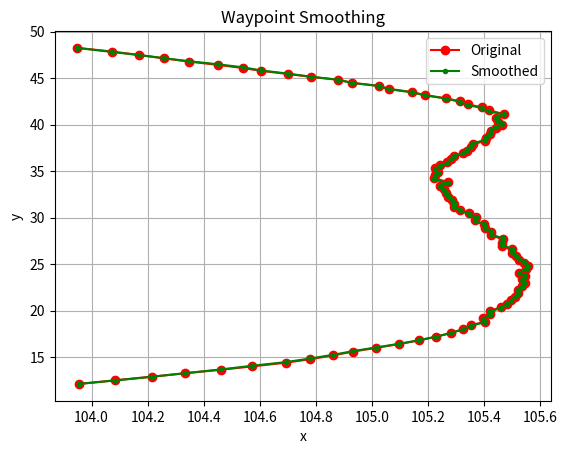

The matplotlib source for this figure:
import numpy as np
from scipy.signal import savgol_filter
import matplotlib.pyplot as plt

# Example noisy waypoints
points = np.array(
    [[103.94907379, 48.25324249], [104.07221985, 47.86582184], [104.16834259, 47.5030632], [104.25721741, 47.13268661],
     [104.34698486, 46.78565216], [104.45105743, 46.42677307], [104.54142761, 46.08612823], [104.60582733, 45.77975845],
     [104.69995117, 45.45115662], [104.78202057, 45.14487076], [104.88063812, 44.83037186], [104.92909241, 44.50249481],
     [105.02561951, 44.17411423], [105.06073761, 43.85523605], [105.14292145, 43.50946045], [105.19123077, 43.1787262],
     [105.26622772, 42.82920837], [105.31389618, 42.51227951], [105.34255219, 42.17659378], [105.39411163, 41.87034225],
     [105.41711426, 41.5564003], [105.47078705, 41.1427536], [105.4441452, 40.71661377], [105.4488678, 40.32947922],
     [105.4656601, 39.95620728], [105.44163513, 39.60737991], [105.42518616, 39.27590179], [105.4213028, 38.94912338],
     [105.40721893, 38.58705521], [105.40276337, 38.24026489], [105.36237335, 37.89206696], [105.35282898, 37.55279922],
     [105.33870697, 37.20621872], [105.32614136, 36.90431213], [105.29466248, 36.59954453], [105.28215027, 36.30013275],
     [105.2701416, 35.99475861], [105.24210358, 35.6692543], [105.22403717, 35.3323555], [105.2374115, 34.91967392],
     [105.22670746, 34.59050369], [105.22336578, 34.23088074], [105.2714386, 33.8356781], [105.24192047, 33.41424561],
     [105.25764465, 33.03323364], [105.26579285, 32.64211273], [105.27068329, 32.24565125], [105.28795624, 31.88684464],
     [105.29488373, 31.51789474], [105.29496002, 31.17740822], [105.31521606, 30.86752701], [105.3457489, 30.47963333],
     [105.37197113, 30.10037422], [105.36698914, 29.69743919], [105.39883423, 29.276474], [105.40309906, 28.87572098],
     [105.42632294, 28.47399521], [105.42677307, 28.08611298], [105.46816254, 27.67829514], [105.46308136, 27.27409363],
     [105.46541595, 26.90800667], [105.5002594, 26.57676697], [105.50096893, 26.1916523], [105.51600647, 25.83106995],
     [105.52524567, 25.4805336], [105.54340363, 25.14262581], [105.55844879, 24.79701424], [105.549263, 24.46644783],
     [105.52586365, 24.06609535], [105.54581451, 23.7271862], [105.53727722, 23.38533592], [105.54615784, 23.01328659],
     [105.53478241, 22.64040756], [105.52313995, 22.26291847], [105.52340698, 21.87666321], [105.51020813, 21.49533272],
     [105.49684906, 21.11549568], [105.48094177, 20.73491478], [105.4604187, 20.35688782], [105.42375946, 19.99168205],
     [105.42136383, 19.61007118], [105.39608765, 19.2273159], [105.40410614, 18.82324028], [105.35346985, 18.41310692],
     [105.32598114, 18.01225662], [105.28301239, 17.60779381], [105.23059845, 17.20209312], [105.16874695, 16.80091476],
     [105.09661102, 16.40044594], [105.01383209, 15.98230362], [104.93236542, 15.5901413], [104.86297607, 15.19518185],
     [104.78131104, 14.77666473], [104.69248962, 14.3969183], [104.57239532, 13.99529266], [104.46072388, 13.63737869],
     [104.3347168, 13.26135254], [104.2148056, 12.89884663], [104.08178711, 12.49966145], [103.95516205, 12.11522484]]
)

x = points[:, 0]
y = points[:, 1]

# Define polynomial order
polyorder = 2

# Determine a valid window length
n_points = len(y)
min_window = polyorder + 2
window_length = min(n_points if n_points % 2 else n_points - 1, 51)  # cap max window for large datasets

if window_length < min_window:
    window_length = min_window if min_window % 2 else min_window + 1

# Apply Savitzky-Golay filter
y_smooth = savgol_filter(y, window_length, polyorder)
y_smooth[0], y_smooth[-1] = y[0], y[-1]

# Stack into smoothed points
smooth_points = np.stack((x, y_smooth), axis=1)

# Plot comparison
plt.plot(x, y, 'ro-', label='Original')
plt.plot(x, y_smooth, 'g.-', label='Smoothed')
plt.legend()
plt.title("Waypoint Smoothing")
plt.xlabel("x")
plt.ylabel("y")
plt.grid(True)
plt.show()
'''

'''
